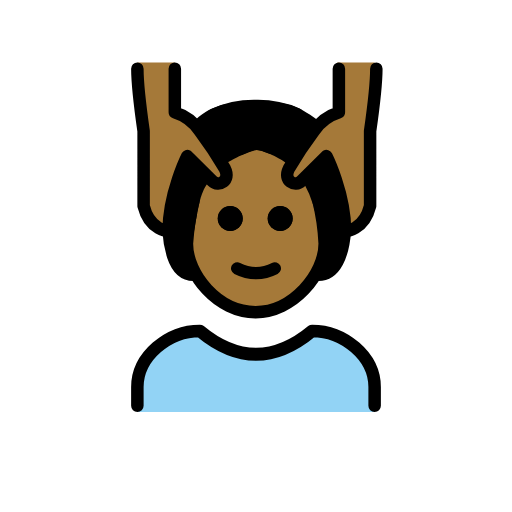
t = 0.00 s
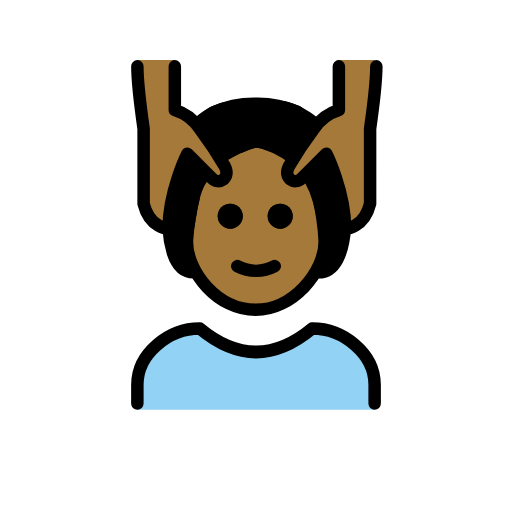
t = 0.48 s
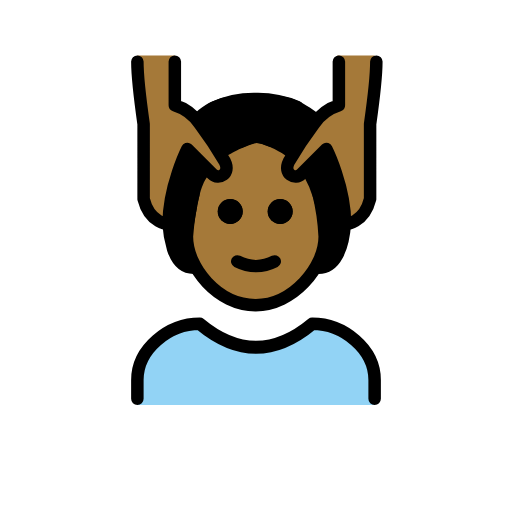
t = 1.43 s
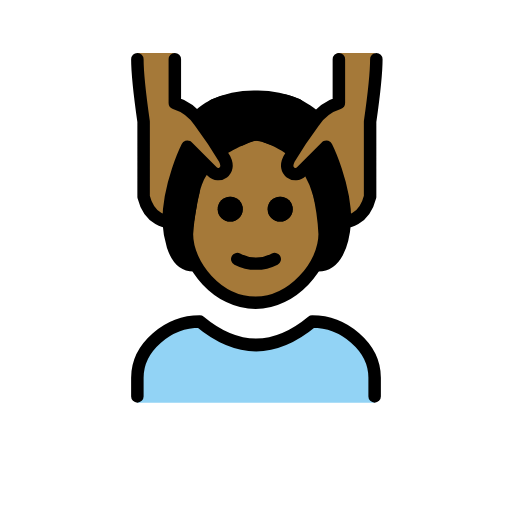
t = 1.90 s
t = 2.38 s: frame unchanged from t = 1.43 s, image omitted
t = 3.33 s: frame unchanged from t = 0.48 s, image omitted

The animated SVG that drew these frames (rendered in a browser with its animation timeline set to each time). Animation: 1 SMIL element (animateTransform=1); one cycle of 3.80 s, repeats indefinitely.

<?xml version='1.0' encoding='utf-8'?>
<svg xmlns="http://www.w3.org/2000/svg" id="emoji" viewBox="-5 -5 82 82" width="200" height="200" role="img">
  <title>OpenMoji: person getting massage: medium-dark skin tone</title><g><g id="color">
    <path fill="#92d3f5" d="M17,61V57.7485c0-5.4128,5.0078-9.7545,10-9.7545q9,8.1288,18,0c4.9941,0,10,4.3417,10,9.7545V61" />
  </g>
  <g id="skin">
    <path fill="#a57939" d="M44.7021,23.3548a13.3183,13.3183,0,0,0,.8819,5.7007A13.6034,13.6034,0,0,1,47,33.994c0,5-5.127,11-11.0635,11-6.0635,0-11-6-11-11a7.6381,7.6381,0,0,1,1.0635-4c1-2,1.3848-5.271,1.708-6.3335l3.0742-2.7266A16.951,16.951,0,0,1,33.873,18.87c2.1993-1.228,3.2931-.9559,4.8546-.0169a24.3432,24.3432,0,0,1,3.21,1.9775Z" />
    <path fill="#a57939" d="M55,4.994c0,3-1,11-1,11v12c-1,4-4,4-4,4,0-6-3-12-3-12a14.6523,14.6523,0,0,0-3.3408,4.1714C42.1729,26.5721,40,24.994,41,22.994c.8379-1.6758,3.0469-5.62,4-7a7.4948,7.4948,0,0,1,4-3v-8" />
    <path fill="#a57939" d="M17,4.994c0,3,1,11,1,11v12c1,4,4,4,4,4,0-6,3-12,3-12a14.6523,14.6523,0,0,1,3.3408,4.1714C29.8271,26.5721,32,24.994,31,22.994c-.8379-1.6758-3.0469-5.62-4-7a7.4948,7.4948,0,0,0-4-3v-8" />
  </g>
  <g id="hair">
    <path fill="#000000" d="M46.7078,33.4209l-1.5086-5.4651a17.9055,17.9055,0,0,0-1.5562-3.7l-2.8972-.1179V21.1027c.2266-.0884-3.6156-2.24-4.7775-2.1052s-4.4668,2.0168-4.4668,2.0168l.3715,2.24-3.6426,1.12c-1.1172,1.3371-1.65,4.7741-1.65,4.7741l-1.6436,9.21c-1.1972-.6335-2.6386-2.5192-2.9365-6.36a30.241,30.241,0,0,1,2-10l.3279-1.5748c4.5569,4.5569,6.3244,2.9827,6.3244,2.9827,1.4085-.0552-4.34-9.2409-4.34-9.2409,3.166-2.8125,5.8037-2.7085,9.6563-2.7085s5.8242-.375,9.8867,2.7705c0,0-6.3668,9.318-4.2815,9.63s6.5316-3.2973,6.5631-3.3653.3629,2.8645.3629,2.8645A33.36,33.36,0,0,1,50,31.9975c-1.0382,2.8646-1.7939,6.3846-3.6057,6.9965Z" />
  </g>
  <g id="line">
    <path d="M41.873,29.994a2,2,0,1,1-2-2,2,2,0,0,1,2,2" />
    <path d="M33.873,29.994a2,2,0,1,1-2-2,2,2,0,0,1,2,2" />
    <path fill="none" stroke="#000" stroke-linecap="round" stroke-linejoin="round" stroke-width="2" d="M50.2387,31.908c-.2852,3.9268-1.54,7.086-4.2387,7.086" />
    <path fill="none" stroke="#000" stroke-linecap="round" stroke-linejoin="round" stroke-width="2" d="M29.1592,13.3939A15.8,15.8,0,0,1,36,11.994a15.9714,15.9714,0,0,1,6.5928,1.2847" />
    <path fill="none" stroke="#000" stroke-linecap="round" stroke-linejoin="round" stroke-width="2" d="M26,38.994c-1.6484,0-2.6748-1.2109-3.2881-3.0449A16.9011,16.9011,0,0,1,22,31.994" />
    <path fill="none" stroke="#000" stroke-linecap="round" stroke-linejoin="round" stroke-width="2" d="M17,59.994v-3c0-4.9941,5.0078-9,10-9q9,7.5,18,0c4.9941,0,10,4.0059,10,9v3" />
    <path d="M41.873,29.994a2,2,0,1,1-2-2,2,2,0,0,1,2,2" />
    <path d="M33.873,29.994a2,2,0,1,1-2-2,2,2,0,0,1,2,2" />
    <path fill="none" stroke="#000" stroke-linecap="round" stroke-linejoin="round" stroke-width="2" d="M36,17.9935a10.6183,10.6183,0,0,0-2.457.8594" />
    <path fill="none" stroke="#000" stroke-linecap="round" stroke-linejoin="round" stroke-width="2" d="M26,27.1019a40.3135,40.3135,0,0,0-1.0635,6.8921c0,5,4.9365,11,11,11,5.9365,0,11.0635-6,11.0635-11a35.9127,35.9127,0,0,0-1-6.8921" />
    <path fill="none" stroke="#000" stroke-linecap="round" stroke-linejoin="round" stroke-width="2" d="M33,37.994a6.5535,6.5535,0,0,0,6,0" />
    <path fill="none" stroke="#000" stroke-linecap="round" stroke-linejoin="round" stroke-width="2" d="M17,5.994c0,3,1,10,1,10v12c1,4,4,4,4,4,0-6,3-12,3-12l4,4c1,1,3,0,2-2a66.7658,66.7658,0,0,0-4-6,7.4948,7.4948,0,0,0-4-3v-7" />
    <path fill="none" stroke="#000" stroke-linecap="round" stroke-linejoin="round" stroke-width="2" d="M55.2734,5.994c0,3-1,10-1,10v12c-1,4-4,4-4,4,0-6-3-12-3-12l-4,4c-1,1-3,0-2-2a66.7658,66.7658,0,0,1,4-6,7.4952,7.4952,0,0,1,4-3v-7" />
    <path fill="none" stroke="#000" stroke-linecap="round" stroke-linejoin="round" stroke-width="2" d="M36,17.993a7.2883,7.2883,0,0,1,2.334.6675" />
  </g>
<animateTransform attributeName="transform" type="translate" values="0 0;0 -1.5;0 0" dur="3.8s" repeatCount="indefinite" /></g></svg>
